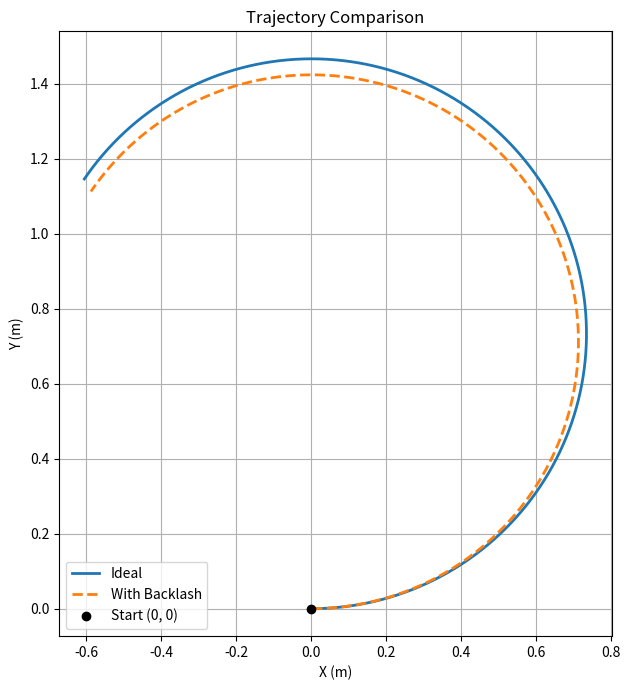
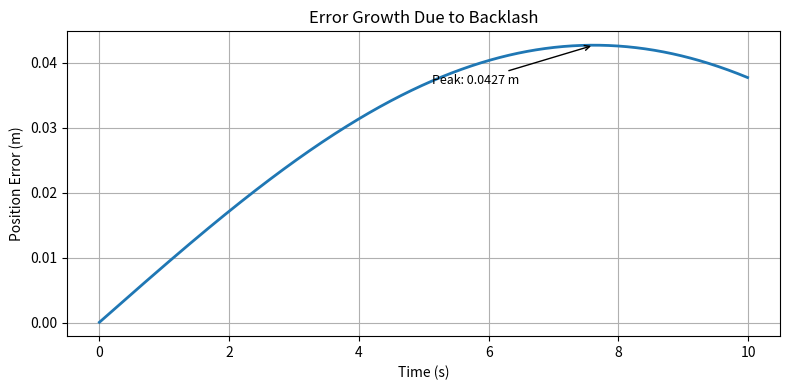

Write Python code to recreate these figures, in order.
import numpy as np
import matplotlib.pyplot as plt

# --- Robot geometry ---
r       = 0.03355               # Wheel radius (m)
b       = 0.163                 # Track width (m)
theta_b = np.deg2rad(15)        # Backlash deadband (rad)

# --- Simulation time ---
dt = 0.01
T  = 10
t  = np.arange(0, T, dt)

# --- Wheel inputs (rad/s) ---
# Differential inputs produce a curved trajectory under ideal conditions.
wr = 10 * np.ones_like(t)      # Right wheel
wl = 8  * np.ones_like(t)      # Left wheel

# --- Analytical comparison before simulation ---
v_ideal    = (r / 2) * (wr[0] + wl[0])
w_ideal    = (r / b) * (wr[0] - wl[0])
R_ideal    = v_ideal / w_ideal

v_backlash = (r / 2) * ((wr[0] - theta_b) + (wl[0] - theta_b))
w_backlash = (r / b) * ((wr[0] - theta_b) - (wl[0] - theta_b))  # Difference unchanged
R_backlash = v_backlash / w_backlash

print(f"{'Model':<12} | {'v (m/s)':<12} | {'ω (rad/s)':<12} | {'R (m)':<10}")
print("-" * 54)
print(f"{'Ideal':<12} | {v_ideal:<12.4f} | {w_ideal:<12.4f} | {R_ideal:<10.4f}")
print(f"{'Backlash':<12} | {v_backlash:<12.4f} | {w_backlash:<12.4f} | {R_backlash:<10.4f}")
print()
print(f"Forward velocity reduction due to backlash : {v_ideal - v_backlash:.4f} m/s")
print(f"Angular velocity change due to backlash    : {abs(w_ideal - w_backlash):.6f} rad/s (preserved)")
print(f"Turning radius contraction                 : {R_ideal - R_backlash:.4f} m")

def apply_backlash(w, theta_b):
    """
    Models wheel-shaft backlash as a deadband nonlinearity.
    Returns zero velocity within the deadband, offset velocity outside it.

    Parameters
    ----------
    w : np.ndarray
        Commanded angular velocity array (rad/s).
    theta_b : float
        Backlash threshold (rad). Corresponds to the angular slack
        in the wheel-shaft mechanical interface.

    Returns
    -------
    np.ndarray
        Effective angular velocity after backlash is applied.
    """
    return np.where(np.abs(w) > theta_b, w - np.sign(w) * theta_b, 0.0)


wr_eff = apply_backlash(wr, theta_b)
wl_eff = apply_backlash(wl, theta_b)

print(f"Right wheel: commanded = {wr[0]:.4f} rad/s  |  effective = {wr_eff[0]:.4f} rad/s")
print(f"Left  wheel: commanded = {wl[0]:.4f} rad/s  |  effective = {wl_eff[0]:.4f} rad/s")

# --- Initialise pose for both models ---
x_i, y_i, phi_i = 0.0, 0.0, 0.0   # Ideal
x_b, y_b, phi_b = 0.0, 0.0, 0.0   # Backlash-affected

traj_i = []
traj_b = []
error  = []

# --- Simulation loop ---
for i in range(len(t)):

    # Ideal model
    v_i   = (r / 2) * (wr[i] + wl[i])
    w_i   = (r / b) * (wr[i] - wl[i])

    x_i   += v_i * np.cos(phi_i) * dt
    y_i   += v_i * np.sin(phi_i) * dt
    phi_i += w_i * dt

    traj_i.append([x_i, y_i])

    # Backlash-affected model
    v_b   = (r / 2) * (wr_eff[i] + wl_eff[i])
    w_b   = (r / b) * (wr_eff[i] - wl_eff[i])

    x_b   += v_b * np.cos(phi_b) * dt
    y_b   += v_b * np.sin(phi_b) * dt
    phi_b += w_b * dt

    traj_b.append([x_b, y_b])

    # Positional error
    error.append(np.sqrt((x_i - x_b)**2 + (y_i - y_b)**2))

traj_i = np.array(traj_i)
traj_b = np.array(traj_b)
error  = np.array(error)

print(f"Simulation complete. Steps: {len(t)}  |  Duration: {T}s  |  Timestep: {dt}s")
print(f"Peak positional error : {error.max():.4f} m  at t = {t[error.argmax()]:.2f}s")
print(f"Final positional error: {error[-1]:.4f} m  at t = {t[-1]:.2f}s")

fig, ax = plt.subplots(figsize=(7, 7))

ax.plot(traj_i[:, 0], traj_i[:, 1], label="Ideal", linewidth=2)
ax.plot(traj_b[:, 0], traj_b[:, 1], linestyle="--", label="With Backlash", linewidth=2)

# Mark start point
ax.plot(0, 0, 'ko', markersize=6, label="Start (0, 0)")

ax.set_xlabel("X (m)")
ax.set_ylabel("Y (m)")
ax.set_title("Trajectory Comparison")
ax.legend()
ax.grid(True)
ax.set_aspect('equal')

plt.tight_layout()
plt.show()

peak_idx = error.argmax()

fig, ax = plt.subplots(figsize=(8, 4))

ax.plot(t, error, linewidth=2)

# Annotate peak error
ax.annotate(
    f"Peak: {error[peak_idx]:.4f} m",
    xy=(t[peak_idx], error[peak_idx]),
    xytext=(t[peak_idx] - 2.5, error[peak_idx] - 0.006),
    arrowprops=dict(arrowstyle="->", color="black"),
    fontsize=9
)

ax.set_xlabel("Time (s)")
ax.set_ylabel("Position Error (m)")
ax.set_title("Error Growth Due to Backlash")
ax.grid(True)

plt.tight_layout()
plt.show()
